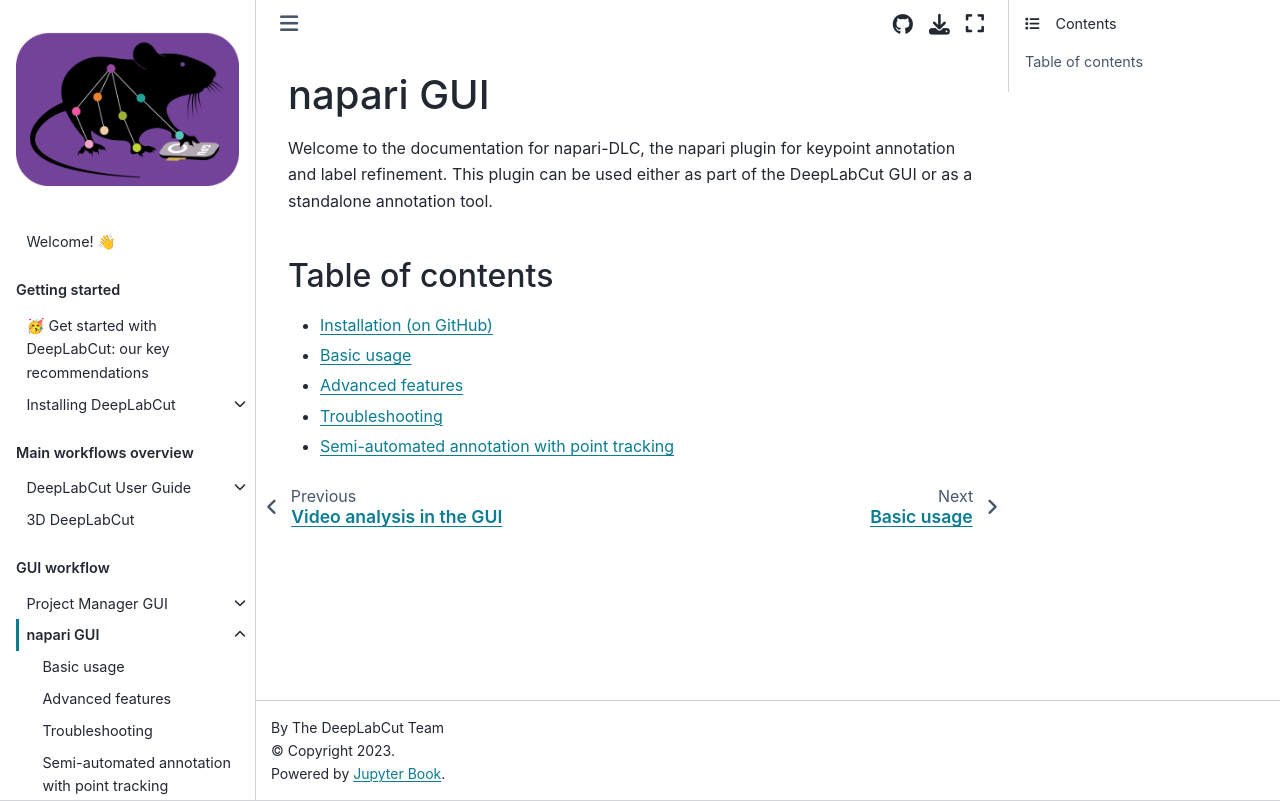

repository: DeepLabCut/DeepLabCut · page: docs/gui/napari_GUI.html · generator: jekyll

---
deeplabcut:
  last_content_updated: '2026-09-28'
  last_metadata_updated: '2026-09-28'
  ignore: false
  visibility: online
  status: viable
  last_verified: '2026-09-28'
  verified_for: 3.0.2
---

(file:napari-gui-landing)=

# napari GUI

Welcome to the documentation for napari-DLC, the napari plugin for keypoint annotation and label refinement. This plugin can be used either as part of the DeepLabCut GUI or as a standalone annotation tool.

## Table of contents

- [Installation (on GitHub)](https://github.com/DeepLabCut/napari-deeplabcut?tab=readme-ov-file#installation)
- {ref}`Basic usage <file:napari-dlc-basic-usage>`
- {ref}`Advanced features <file:napari-dlc-advanced-features>`
- {ref}`Troubleshooting <file:napari-dlc-troubleshooting>`
- {ref}`Semi-automated annotation with point tracking <file:napari-dlc-tracking-basic-usage>`
